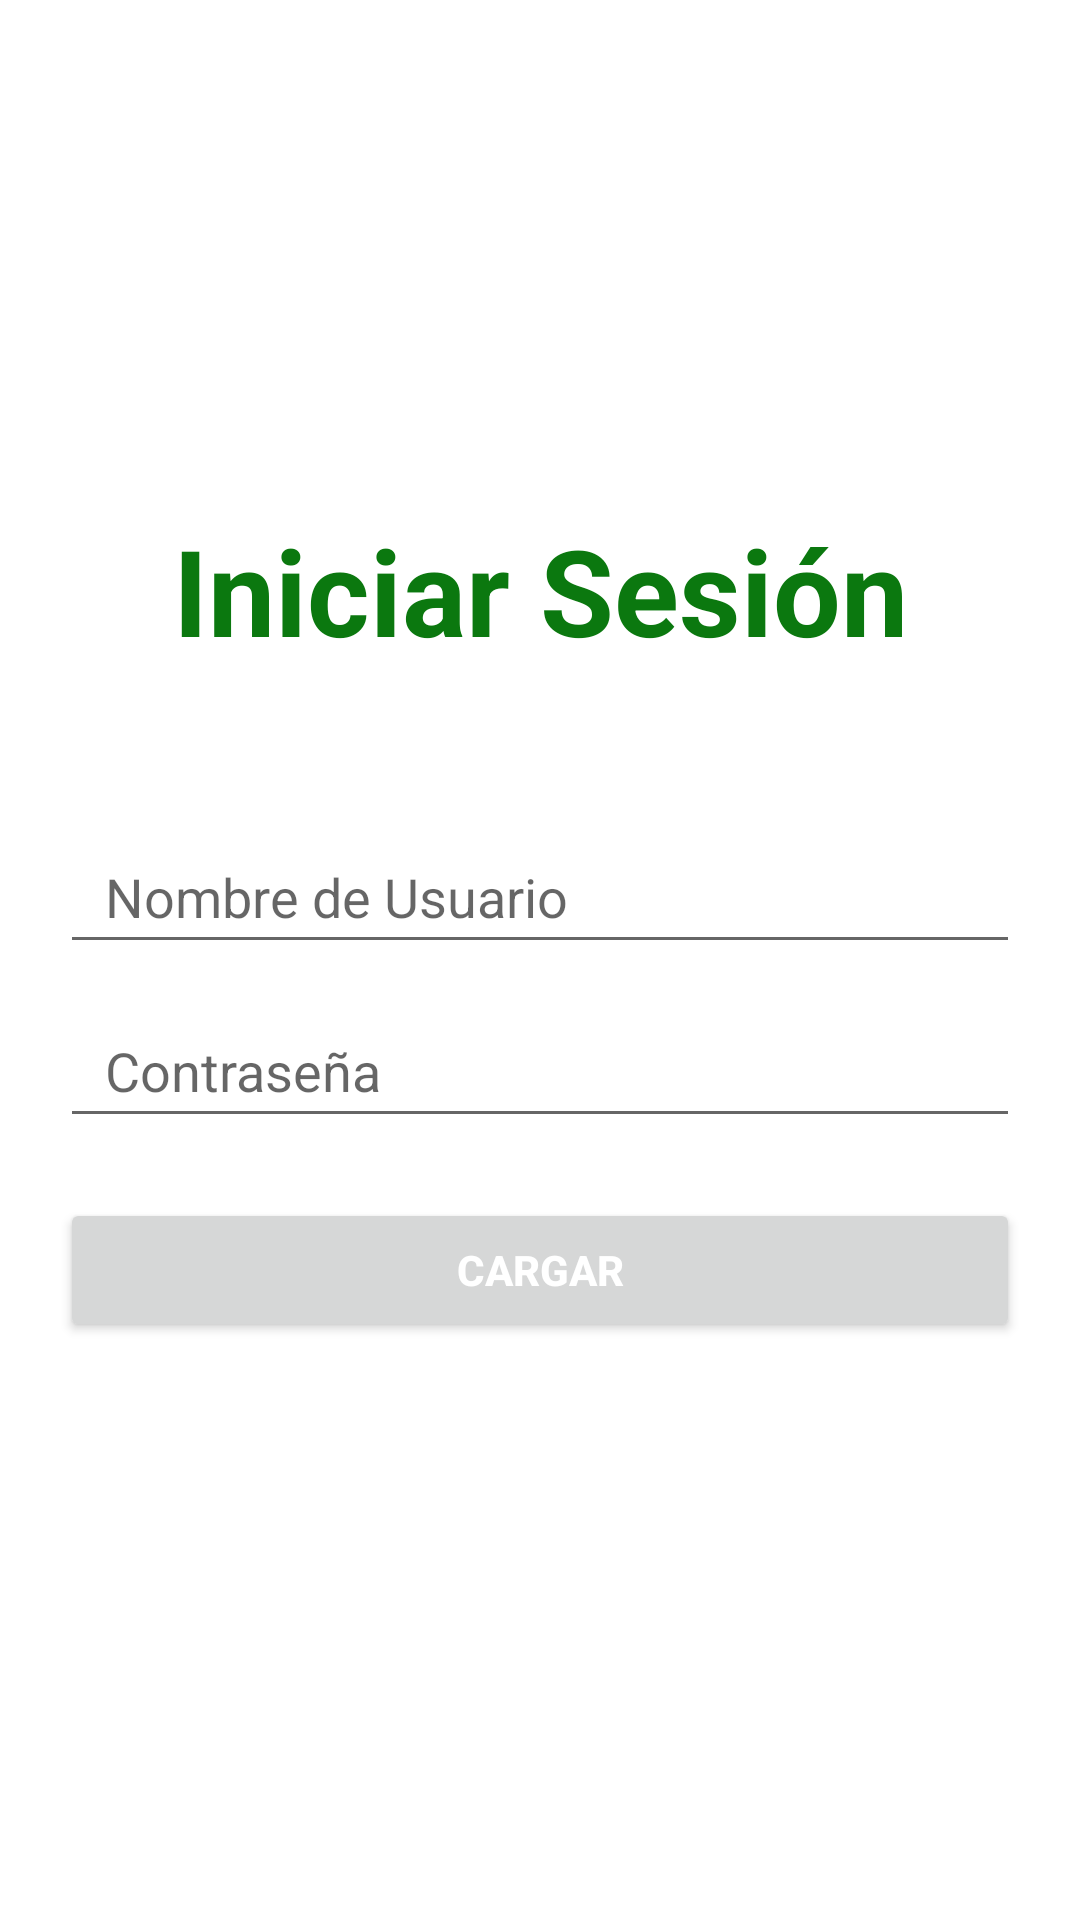

Write the Android layout XML for this screen, with the resource values it uses.
<!-- AndroidManifest.xml: application theme Theme.StoreV2 -->
<!-- res/layout/activity_login.xml -->
<?xml version="1.0" encoding="utf-8"?>
<androidx.constraintlayout.widget.ConstraintLayout xmlns:android="http://schemas.android.com/apk/res/android"
    xmlns:app="http://schemas.android.com/apk/res-auto"
    xmlns:tools="http://schemas.android.com/tools"
    android:layout_width="match_parent"
    android:layout_height="match_parent"
    tools:context=".Login">

    <TextView
        android:id="@+id/validLogin"
        android:layout_width="match_parent"
        android:layout_height="wrap_content"
        android:layout_marginEnd="20dp"
        android:layout_marginStart="20dp"
        android:textSize="40dp"
        android:textStyle="bold"
        android:textColor="@color/purple_700"
        android:text="@string/iniciar_sesion"
        android:gravity="center"
        android:layout_marginTop="170dp"
        app:layout_constraintStart_toStartOf="parent"
        app:layout_constraintEnd_toEndOf="parent"
        app:layout_constraintTop_toTopOf="parent"
        tools:ignore="SpUsage" />

    <EditText
        android:id="@+id/validUser"
        android:layout_width="match_parent"
        android:layout_height="wrap_content"
        android:layout_marginStart="20dp"
        android:layout_marginTop="50dp"
        android:layout_marginEnd="20dp"
        android:hint="@string/nombre_usuario"
        android:inputType="textPersonName"
        android:minHeight="48dp"
        android:paddingStart="15dp"
        app:layout_constraintEnd_toEndOf="parent"
        app:layout_constraintStart_toStartOf="parent"
        app:layout_constraintTop_toBottomOf="@+id/validLogin" />

    <EditText
        android:id="@+id/validPassword"
        android:layout_width="match_parent"
        android:layout_height="wrap_content"
        android:layout_marginStart="20dp"
        android:layout_marginTop="10dp"
        android:layout_marginEnd="20dp"
        android:hint="@string/contrasena"
        android:inputType="number"
        android:minHeight="48dp"
        android:paddingStart="15dp"
        app:layout_constraintEnd_toEndOf="parent"
        app:layout_constraintStart_toStartOf="parent"
        app:layout_constraintTop_toBottomOf="@+id/validUser" />

    <Button
        android:id="@+id/validButton"
        android:layout_marginTop="20dp"
        android:layout_width="match_parent"
        android:layout_height="wrap_content"
        android:layout_marginEnd="20dp"
        android:textStyle="bold"
        android:textColor="@color/white"
        android:text="@string/cargar"
        android:layout_marginStart="20dp"
        app:layout_constraintTop_toBottomOf="@+id/validPassword"/>
</androidx.constraintlayout.widget.ConstraintLayout>
<!-- resources referenced by this layout -->
<resources>
  <color name="purple_700">#0B780F</color>
  <color name="white">#FFFFFFFF</color>
  <string name="cargar">Cargar</string>
  <string name="contrasena">Contraseña</string>
  <string name="iniciar_sesion">Iniciar Sesión</string>
  <string name="nombre_usuario">Nombre de Usuario</string>
  <style name="Theme.StoreV2" parent="Theme.MaterialComponents.DayNight.NoActionBar">
          
          <item name="colorPrimary">@color/purple_500</item>
          <item name="colorPrimaryVariant">@color/purple_700</item>
          <item name="colorOnPrimary">@color/white</item>
          
          <item name="colorSecondary">@color/teal_200</item>
          <item name="colorSecondaryVariant">@color/teal_700</item>
          <item name="colorOnSecondary">@color/black</item>
          
          <item name="android:statusBarColor" tools:targetApi="l">?attr/colorPrimaryVariant</item>
          
      </style>
  <color name="purple_500">#10CC17</color>
  <color name="teal_200">#119117</color>
  <color name="teal_700">#FF018786</color>
  <color name="black">#FF000000</color>
</resources>
